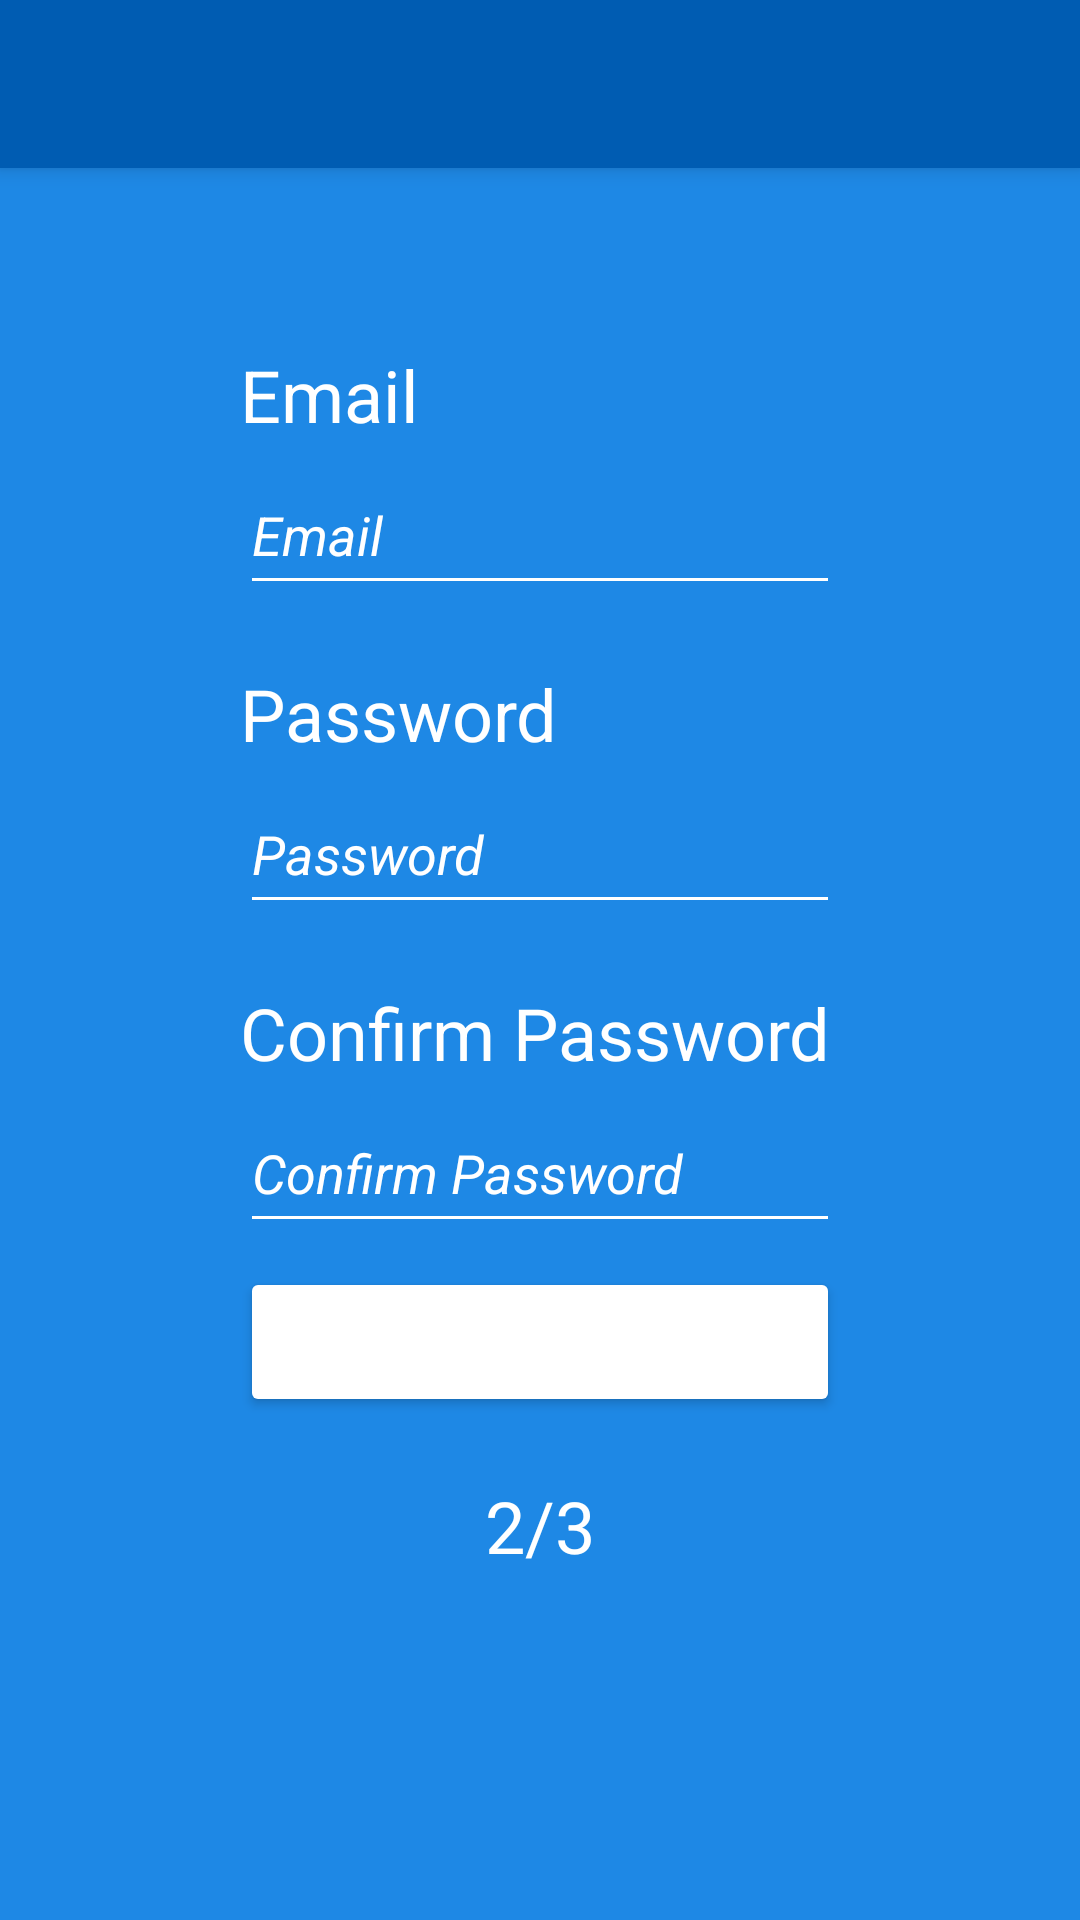

Write the Android layout XML for this screen, with the resource values it uses.
<!-- AndroidManifest.xml: application theme Theme.DiabetesManager -->
<!-- res/layout/activity_signup_doctor2.xml -->
<?xml version="1.0" encoding="utf-8"?>
<androidx.constraintlayout.widget.ConstraintLayout xmlns:android="http://schemas.android.com/apk/res/android"
    xmlns:app="http://schemas.android.com/apk/res-auto"
    xmlns:tools="http://schemas.android.com/tools"
    android:layout_width="match_parent"
    android:layout_height="match_parent"
    android:background="@color/colorBasic"
    tools:context=".SignupDoctor2">

    <androidx.appcompat.widget.Toolbar
        android:id="@+id/signupDoctor2_toolbar"
        android:layout_width="match_parent"
        android:layout_height="?attr/actionBarSize"
        android:background="?attr/colorPrimary"
        android:elevation="4dp"
        app:titleTextColor="@color/white"
        tools:ignore="MissingConstraints" />

    <TextView
        android:id="@+id/emailTextSignupDoctor"
        android:layout_width="wrap_content"
        android:layout_height="wrap_content"
        android:text="@string/email"
        android:textColor="@color/white"
        android:textColorHint="@color/white"
        android:textSize="24sp"
        app:layout_constraintBottom_toTopOf="@+id/emailEditSignupDoctor"
        app:layout_constraintStart_toEndOf="@+id/signupDoctor2_toolbar"
        app:layout_constraintStart_toStartOf="@+id/emailEditSignupDoctor"
        app:layout_constraintTop_toTopOf="parent"
        app:layout_constraintVertical_chainStyle="packed" />

    <EditText
        android:id="@+id/emailEditSignupDoctor"
        android:layout_width="200dp"
        android:layout_height="50dp"
        android:layout_marginTop="4dp"
        android:ems="10"
        android:hint="@string/emailHint"
        android:importantForAutofill="no"
        android:inputType="textEmailAddress"
        android:textColor="@color/white"
        android:textColorHint="@color/white"
        app:layout_constraintBottom_toTopOf="@+id/passTextSignupDoctor"
        app:layout_constraintStart_toEndOf="@+id/signupDoctor2_toolbar"
        app:layout_constraintStart_toStartOf="@+id/passTextSignupDoctor"
        app:layout_constraintTop_toBottomOf="@+id/emailTextSignupDoctor" />

    <TextView
        android:id="@+id/passTextSignupDoctor"
        android:layout_width="wrap_content"
        android:layout_height="wrap_content"
        android:layout_marginTop="20dp"
        android:text="@string/password"
        android:textColor="@color/white"
        android:textColorHint="@color/white"
        android:textSize="24sp"
        app:layout_constraintBottom_toTopOf="@+id/passEditSignupDoctor"
        app:layout_constraintStart_toStartOf="@+id/passEditSignupDoctor"
        app:layout_constraintTop_toBottomOf="@+id/emailEditSignupDoctor" />

    <EditText
        android:id="@+id/passEditSignupDoctor"
        android:layout_width="200dp"
        android:layout_height="50dp"
        android:layout_marginTop="4dp"
        android:ems="10"
        android:hint="@string/passwordHint"
        android:importantForAutofill="no"
        android:inputType="textPassword"
        android:textColor="@color/white"
        android:textColorHint="@color/white"
        app:layout_constraintBottom_toTopOf="@+id/passConfTextSignupDoctor"
        app:layout_constraintStart_toStartOf="@+id/passConfTextSignupDoctor"
        app:layout_constraintTop_toBottomOf="@+id/passTextSignupDoctor" />

    <TextView
        android:id="@+id/passConfTextSignupDoctor"
        android:layout_width="wrap_content"
        android:layout_height="wrap_content"
        android:layout_marginTop="20dp"
        android:text="@string/confPassword"
        android:textColor="@color/white"
        android:textColorHint="@color/white"
        android:textSize="24sp"
        app:layout_constraintBottom_toTopOf="@+id/passConfEditSignupDoctor"
        app:layout_constraintStart_toStartOf="@+id/passConfEditSignupDoctor"
        app:layout_constraintTop_toBottomOf="@+id/passEditSignupDoctor" />

    <EditText
        android:id="@+id/passConfEditSignupDoctor"
        android:layout_width="200dp"
        android:layout_height="50dp"
        android:layout_marginTop="4dp"
        android:ems="10"
        android:hint="@string/confPasswordHint"
        android:importantForAutofill="no"
        android:inputType="textPassword"
        android:textColor="@color/white"
        android:textColorHint="@color/white"
        app:layout_constraintBottom_toTopOf="@+id/button"
        app:layout_constraintStart_toStartOf="@+id/button"
        app:layout_constraintTop_toBottomOf="@+id/passConfTextSignupDoctor" />

    <Button
        android:id="@+id/button"
        android:layout_width="200dp"
        android:layout_height="50dp"
        android:layout_marginTop="8dp"
        android:onClick="next2"
        android:text="@string/next"
        app:layout_constraintBottom_toTopOf="@+id/textView6"
        app:layout_constraintEnd_toEndOf="parent"
        app:layout_constraintHorizontal_bias="0.5"
        app:layout_constraintStart_toStartOf="parent"
        app:layout_constraintTop_toBottomOf="@+id/passConfEditSignupDoctor" />

    <TextView
        android:id="@+id/textView6"
        android:layout_width="wrap_content"
        android:layout_height="wrap_content"
        android:layout_marginTop="20dp"
        android:text="@string/prog2"
        android:textColor="@color/white"
        android:textSize="24sp"
        app:layout_constraintBottom_toBottomOf="parent"
        app:layout_constraintEnd_toEndOf="parent"
        app:layout_constraintHorizontal_bias="0.5"
        app:layout_constraintStart_toStartOf="parent"
        app:layout_constraintTop_toBottomOf="@+id/button" />
</androidx.constraintlayout.widget.ConstraintLayout>
<!-- resources referenced by this layout -->
<resources>
  <color name="colorBasic">#1E88E5</color>
  <color name="white">#FFFFFFFF</color>
  <string name="confPassword">Confirm Password</string>
  <string name="confPasswordHint"><i>Confirm Password</i></string>
  <string name="email">Email</string>
  <string name="emailHint"><i>Email</i></string>
  <string name="next">Next</string>
  <string name="password">Password</string>
  <string name="passwordHint"><i>Password</i></string>
  <string name="prog2">2/3</string>
  <style name="Theme.DiabetesManager" parent="Theme.MaterialComponents.DayNight.NoActionBar">
          <item name="android:textColor">@color/white</item>
          <item name="colorPrimary">@color/colorDark</item>
          <item name="colorSecondary">@color/colorBasic</item>
          <item name="colorAccent">@color/white</item>
          <item name="backgroundTint">@color/white</item>
      </style>
  <color name="colorDark">#005CB2</color>
</resources>
